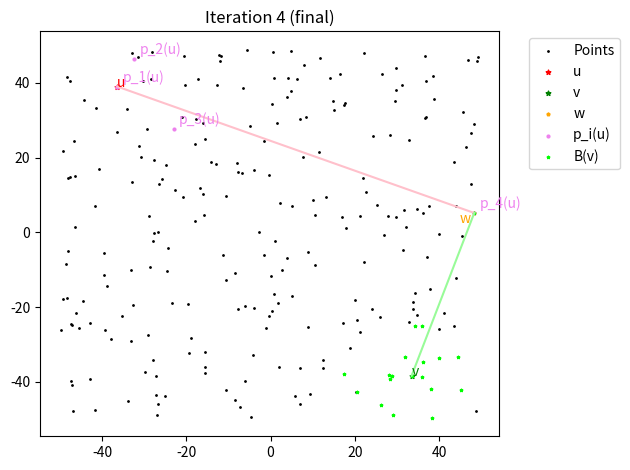

The script that saved this image:
import random
from typing import DefaultDict, Dict, List, Optional, Set, Tuple

import numpy as np
from collections import defaultdict
import matplotlib.pyplot as plt
from matplotlib.lines import Line2D


class Vertex:
    """
    A representation of a single point in a finite metric space.
    """

    def __init__(self, i: float, j: float, stddev: float = 0.1,
                 idx: Optional[int] = None):
        """
        :param i: The x-coordinate (mean) of the point
        :param j: The y-coordinate (mean) of the point
        :param stddev: Standard deviation of the normal distribution the
        point is sampled from
        :param idx: (Optional) Index of the point in the graph for bookkeeping
        """
        self.i = np.random.normal(loc=i, scale=stddev)
        self.j = np.random.normal(loc=j, scale=stddev)
        if idx is not None:
            self.idx = idx

    def dist_to(self, v: 'Vertex') -> float:
        """
        Compute the distance from this Vertex to another Vertex.

        :param v: The other vertex we are computing the distance to.
        :return: The distance between this vertex and the other vertex.
        """
        assert isinstance(v, Vertex)
        return np.sqrt((v.i - self.i) ** 2 + (v.j - self.j) ** 2)

    def __repr__(self) -> str:
        return "({},{})".format(self.i, self.j)


class Graph:
    """
    A representation of a graph (collection of Vertices with distances
    between them) in a finite metric space.
    """

    def __init__(self, vertices_list: List[Vertex]):
        """
        :param vertices_list: A list of points (Vertex objects) to put in the
        graph.
        """
        self.vertices = vertices_list

        # Mark the vertices with their indices for convenience and to
        # distinguish them in the unlikely case of exact duplicates
        for i, v in enumerate(self.vertices):
            v.idx = i

        self.dim = len(vertices_list)

        # Compute finite metric distance matrix (n x n)
        z = np.array([complex(v.i, v.j) for v in self.vertices])
        self.distances = abs(z.T - z)

    @staticmethod
    def create_random_graph(num_vertices: int,
                            x_range: Tuple[float, float] = (-100, 100),
                            y_range: Tuple[float, float] = (-100, 100),
                            seed: int = 0) -> \
            'Graph':
        """
        Construct a graph with num_vertices points by sampling each point
        uniformly from the provided range of x and y values.

        :param num_vertices: The number of vertices to place in the graph.
        :param x_range: The range (low, high) of x coordinates to sample
        points from.
        :param y_range: The range (low, high) of y coordinates to sample
        points from.
        :param seed: The random seed to use for generating the data.

        :return: A Graph object containing num_vertices random points,
        with the corresponding distance matrix constructed internally.
        """
        random.seed(seed)
        np.random.seed(seed)

        x_coords = [random.uniform(x_range[0], x_range[1]) for _ in range(
            num_vertices)]
        y_coords = [random.uniform(y_range[0], y_range[1]) for _ in range(
            num_vertices)]
        random_vertices = [Vertex(i, j) for i, j in zip(x_coords, y_coords)]

        return Graph(vertices_list=random_vertices)


class ADO:
    """
    An implementation of the approximate distance oracle algorithm/data
    structure.
    """

    def __init__(self, graph: Graph, k: int):
        """
        :param graph: A Graph object that the ADO will preprocess and
        answer queries on.
        :param k: The tunable ADO parameter that controls the data structure
        size, query runtime, and stretch of the estimates.
        """
        self.g = graph
        self.n = self.g.dim
        self.k = k

        # These fields are initialized in preprocess below
        self.A = None
        self.p = None
        self.B = None

        # Preprocess and construct A, p, B
        self.preprocess()

    def preprocess(self) -> None:
        """
        Do all preprocessing on the graph to answer queries.
        Runs in O(n^2) time.

        Saves the required preprocessed data in instance variables.
        """
        # Sample k + 1 sets A_0 through A_k
        A_sets = self.__sample_A_sets()
        while not A_sets[self.k - 1]:  # If A_{k-1} is empty, re-sample
            A_sets = self.__sample_A_sets()
        self.A = A_sets

        # Compute distances between each point and each set A_i, saving
        # the closest points p_i(v)
        self.p = self.__compute_p()

        # Compute a bunch and associated distance table for each vertex
        self.B = self.__compute_bunches()

    def __sample_A_sets(self) -> List[Set[Vertex]]:
        """
        Constructs k+1 sets A_0 through A_k by repeated sampling with
        probability n^{-1/k} from the previous set. Note that A_0 = V and A_k
        = {}.

        :return: A list of sets A_0 through A_k in that order, where each set
        is a set of Vertex objects.
        """
        # Add set A_0 = V
        A_sets = [set(self.g.vertices)]

        # Add sets A_1 through A_{k-1} by sampling
        for _ in range(1, self.k):
            vertices = set([v for v in A_sets[-1]
                            if random.random() < (self.n ** (-1. / self.k))])
            A_sets.append(vertices)

        # Add set A_k = {}
        A_sets.append(set())

        return A_sets

    def __compute_p(self) -> DefaultDict[Vertex, Dict[int, Tuple[Vertex,
                                                                 float]]]:
        """
        Computes the distance from each vertex v to each set A_i, and notes
        the nearest point in A_i to v (p_i(v)).

        :return: A dictionary mapping from a Vertex v to a dictionary, which
        in turn maps from an index i (from 0 to k) corresponding to a set A_i to
        a tuple of (p_i(v), distance(v, A_i)).
        """
        p_dict = defaultdict(dict)

        # Compute minimum distance from every point v to every set A_i
        # Save the closest point in the set p_i(v) in the dict p_dict
        for v in self.g.vertices:
            for i, A_i in enumerate(self.A):
                p_i = None
                delta = float("inf")

                for u in A_i:
                    d = v.dist_to(u)
                    if d < delta:
                        p_i = u
                        delta = d

                p_dict[v][i] = (p_i, delta)

        return p_dict

    def __compute_bunches(self) -> DefaultDict[Vertex, Dict[Vertex, float]]:
        """
        Computes the bunch B(v) associated with each vertex v and for each
        vertex w in the bunch saves the distance from v to w in a
        dictionary/lookup table.

        :return: A dictionary mapping from a Vertex v to its associated bunch
        B(v), which is represented as a dictionary where the keys are each of
        the vertices w in B(v) and the values are the corresponding distances
        distance(v, w).
        """
        bunches = defaultdict(dict)
        for v in self.g.vertices:
            for i, A_i in enumerate(self.A[:self.k]):
                A_i_plus_1 = self.A[i + 1]
                candidates = A_i.difference(A_i_plus_1)
                for w in candidates:
                    d = v.dist_to(w)
                    if d < self.p[v][i + 1][1]:
                        bunches[v][w] = d

        return bunches

    def query(self, u: Vertex, v: Vertex) -> float:
        """
        Query the ADO for the estimated distance between two vertices u and v.

        :param u: A vertex in the ADO's graph self.g
        :param v: A different vertex in the ADO's graph self.g
        :return: The estimated distance between u and v.
        """
        # Check that the vertices are actually from this graph
        assert self.g.vertices[u.idx] == u and self.g.vertices[v.idx] == v, \
            "The vertices being queried must be in the graph."

        w = u
        i = 0

        while w not in self.B[v]:
            i += 1
            u, v = v, u
            w = self.p[u][i][0]

        return self.B[u][w] + self.B[v][w]

    def animate_query(self, u: Vertex, v: Vertex, timestep: float = 2.0) -> \
            None:
        """
        Query the ADO for the estimated distance between two vertices u and v
        and animate/plot the process with pyplot.

        :param u: A vertex in the ADO's graph self.g
        :param v: A different vertex in the ADO's graph self.g
        :param timestep: The timestep between frames in the animation
        """
        # Check that the vertices are actually from this graph
        assert self.g.vertices[u.idx] == u and self.g.vertices[v.idx] == v, \
            "The vertices being queried must be in the graph."

        fig, ax = plt.subplots()

        w = u
        i = 0

        self.__plot_query_state(fig, ax, u, v, w, i)
        plt.pause(timestep)

        while w not in self.B[v]:
            i += 1
            u, v = v, u
            w = self.p[u][i][0]

            self.__plot_query_state(fig, ax, u, v, w, i)
            plt.pause(timestep)

        self.__plot_query_state(fig, ax, u, v, w, i, final=True)

    def __plot_query_state(self, fig: plt.Figure,
                           ax: plt.Axes,
                           u: Vertex, v: Vertex,
                           w: Vertex, i: int,
                           final: bool = False) -> None:
        """
        Plot a single frame/plot that depicts the current state of the ADO
        query. Clears and overwrites any previous contents of the plot.

        :param fig: A Matplotlib figure object representing the figure being
        modified/displayed.
        :param ax: A Matplotlib Axes object representing the subplot being
        modified/displayed.
        :param u: The current value of u in the ADO query algorithm.
        :param v: The current value of v in the ADO query algorithm.
        :param w: The current value of w in the ADO query algorithm.
        :param i: The iteration of the ADO query algorithm.
        :param final: Whether or not this is the final query state/final
        iteration of the algorithm.
        """
        ax.cla()

        # Plot all the points in the graph
        ax.scatter([v.i for v in self.g.vertices],
                   [v.j for v in self.g.vertices],
                   s=4,
                   color="black",
                   marker=".",
                   label="Points")

        # Plot u, v, w with special symbols/colors
        ax.scatter([u.i], [u.j],
                   s=12,
                   color="red",
                   marker="*",
                   label="u")
        ax.annotate("u", (u.i, u.j), color="red")
        ax.scatter([v.i], [v.j],
                   s=12,
                   color="green",
                   marker="*",
                   label="v")
        ax.annotate("v", (v.i, v.j), color="green")
        ax.scatter([w.i], [w.j],
                   s=5,
                   color="orange",
                   marker="p",
                   label="w")
        ax.annotate("w", (w.i, w.j), color="orange",
                    xytext=(-15, -10),
                    textcoords="offset pixels")

        # For the current u, mark and label its p_i(u)s
        p_i_u = [self.p[u][i] for i in range(self.k)]
        ax.scatter([v[0].i for v in p_i_u],
                   [v[0].j for v in p_i_u],
                   s=4,
                   color="violet",
                   marker="o",
                   label="p_i(u)")
        for j in range(1, self.k):
            ax.annotate("p_{}(u)".format(j), (p_i_u[j][0].i, p_i_u[j][0].j),
                        xytext=(5, 5),
                        textcoords="offset pixels",
                        color="violet")

        # For the current v, highlight its batch B(v) in a different color
        B_v = [w for w in self.B[v]]
        ax.scatter([w.i for w in B_v],
                   [w.j for w in B_v],
                   s=4,
                   color="lime",
                   marker="*",
                   label="B(v)")

        # Draw line from u to current w
        ax.add_line(Line2D([u.i, w.i], [u.j, w.j], color="pink"))

        # For the final plot, draw a line from w to current v as well
        if final:
            ax.add_line(Line2D([w.i, v.i], [w.j, v.j], color="palegreen"))

        title = "Iteration {} (final)".format(i) \
            if final else "Iteration {}".format(i)

        ax.set_title(title)
        ax.legend(bbox_to_anchor=(1.05, 1.0), loc='upper left')
        plt.tight_layout()
        fig.show()


if __name__ == "__main__":
    g = Graph.create_random_graph(
        num_vertices=250,
        x_range=(-50, 50),
        y_range=(-50, 50),
        seed=1
    )
    a = ADO(g, 5)
    a.animate_query(g.vertices[0], g.vertices[10])
